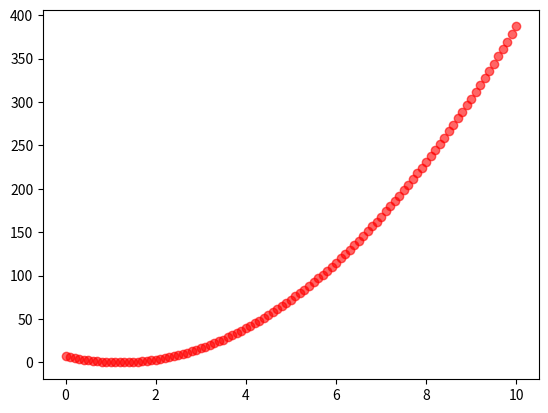

The matplotlib source for this figure:
import numpy as np
import matplotlib.pyplot as plt

x = np.linspace(0,10,101)
y = 5*x**2-12*x+7

plt.scatter(x,y,color='r',alpha=0.6)
plt.show()
